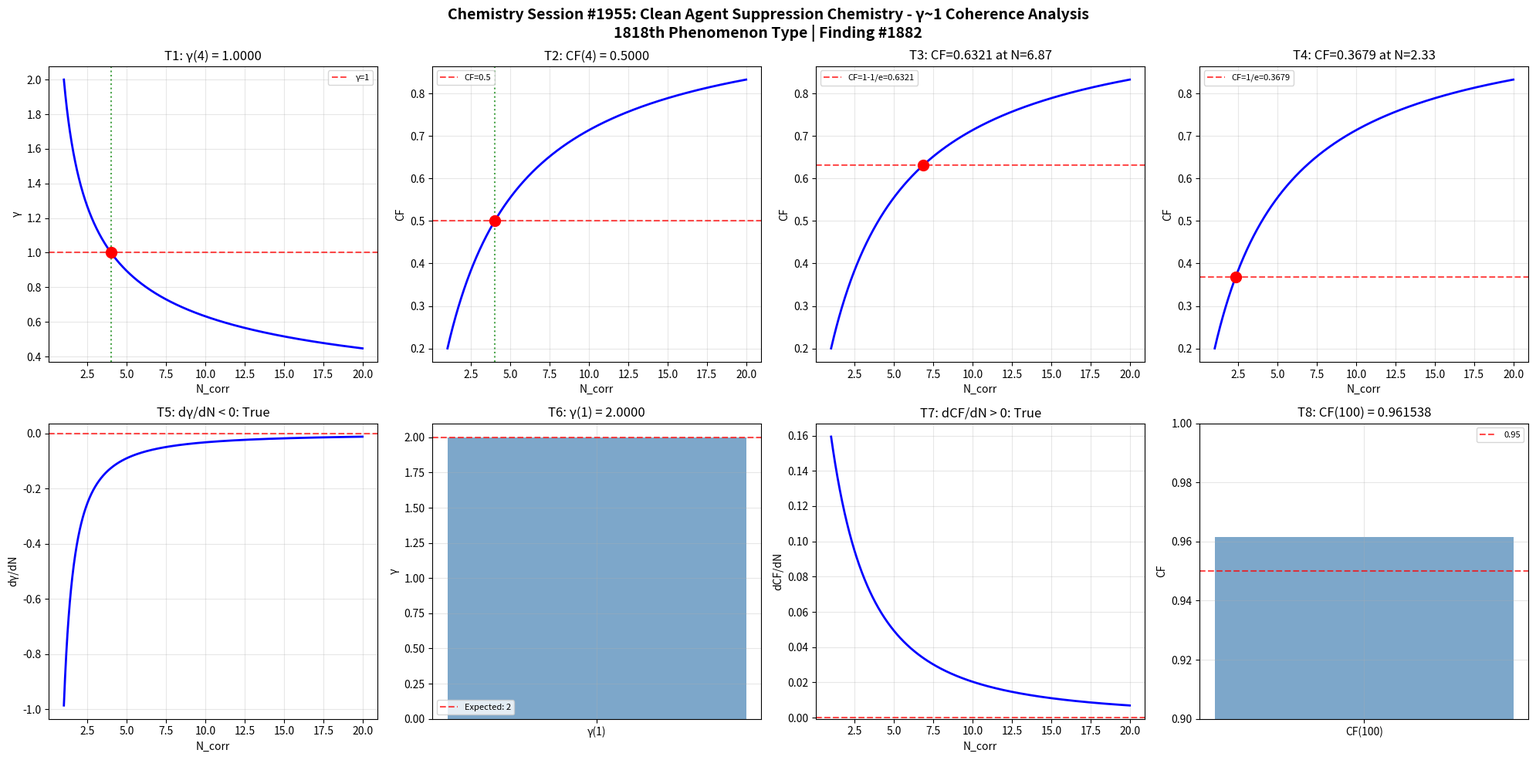

Python code for this plot: (Note: this script raises an exception after producing the figure.)
import numpy as np
import matplotlib
matplotlib.use('Agg')
import matplotlib.pyplot as plt

def gamma(N_corr):
    return 2.0 / np.sqrt(N_corr)

def coherence_fraction(gamma_val):
    return 1.0 / (1.0 + gamma_val**2)

N_corr = np.linspace(1, 20, 1000)
g = gamma(N_corr)
cf = coherence_fraction(g)

fig, axes = plt.subplots(2, 4, figsize=(20, 10))
fig.suptitle('Chemistry Session #1955: Clean Agent Suppression Chemistry - γ~1 Coherence Analysis\n1818th Phenomenon Type | Finding #1882', fontsize=14, fontweight='bold')

ax=axes[0,0]; g4=gamma(4); ax.axhline(y=1,color='r',ls='--',alpha=0.7,label='γ=1'); ax.plot(N_corr,g,'b-',lw=2); ax.axvline(x=4,color='g',ls=':',alpha=0.7); ax.plot(4,g4,'ro',ms=10); ax.set_xlabel('N_corr'); ax.set_ylabel('γ'); ax.set_title(f'T1: γ(4) = {g4:.4f}'); ax.legend(fontsize=8); ax.grid(True,alpha=0.3); t1=abs(g4-1.0)<1e-10

ax=axes[0,1]; cf4=coherence_fraction(gamma(4)); ax.plot(N_corr,cf,'b-',lw=2); ax.axhline(y=0.5,color='r',ls='--',alpha=0.7,label='CF=0.5'); ax.axvline(x=4,color='g',ls=':',alpha=0.7); ax.plot(4,cf4,'ro',ms=10); ax.set_xlabel('N_corr'); ax.set_ylabel('CF'); ax.set_title(f'T2: CF(4) = {cf4:.4f}'); ax.legend(fontsize=8); ax.grid(True,alpha=0.3); t2=abs(cf4-0.5)<1e-10

ax=axes[0,2]; tc3=1-1/np.e; Nc3=4.0/(1.0/tc3-1.0); cc3=coherence_fraction(gamma(Nc3)); ax.plot(N_corr,cf,'b-',lw=2); ax.axhline(y=tc3,color='r',ls='--',alpha=0.7,label=f'CF=1-1/e={tc3:.4f}'); ax.plot(Nc3,cc3,'ro',ms=10); ax.set_xlabel('N_corr'); ax.set_ylabel('CF'); ax.set_title(f'T3: CF={cc3:.4f} at N={Nc3:.2f}'); ax.legend(fontsize=8); ax.grid(True,alpha=0.3); t3=abs(cc3-tc3)<1e-10

ax=axes[0,3]; tc4=1.0/np.e; Nc4=4.0/(1.0/tc4-1.0); cc4=coherence_fraction(gamma(Nc4)); ax.plot(N_corr,cf,'b-',lw=2); ax.axhline(y=tc4,color='r',ls='--',alpha=0.7,label=f'CF=1/e={tc4:.4f}'); ax.plot(Nc4,cc4,'ro',ms=10); ax.set_xlabel('N_corr'); ax.set_ylabel('CF'); ax.set_title(f'T4: CF={cc4:.4f} at N={Nc4:.2f}'); ax.legend(fontsize=8); ax.grid(True,alpha=0.3); t4=abs(cc4-tc4)<1e-10

ax=axes[1,0]; dg=np.diff(g)/np.diff(N_corr); ax.plot(N_corr[:-1],dg,'b-',lw=2); ax.axhline(y=0,color='r',ls='--',alpha=0.7); ax.set_xlabel('N_corr'); ax.set_ylabel('dγ/dN'); ax.set_title(f'T5: dγ/dN < 0: {np.all(dg<0)}'); ax.grid(True,alpha=0.3); t5=bool(np.all(dg<0))

ax=axes[1,1]; g1=gamma(1); ax.bar(['γ(1)'],[g1],color='steelblue',alpha=0.7); ax.axhline(y=2,color='r',ls='--',alpha=0.7,label='Expected: 2'); ax.set_ylabel('γ'); ax.set_title(f'T6: γ(1) = {g1:.4f}'); ax.legend(fontsize=8); ax.grid(True,alpha=0.3); t6=abs(g1-2.0)<1e-10

ax=axes[1,2]; dc=np.diff(cf)/np.diff(N_corr); ax.plot(N_corr[:-1],dc,'b-',lw=2); ax.axhline(y=0,color='r',ls='--',alpha=0.7); ax.set_xlabel('N_corr'); ax.set_ylabel('dCF/dN'); ax.set_title(f'T7: dCF/dN > 0: {np.all(dc>0)}'); ax.grid(True,alpha=0.3); t7=bool(np.all(dc>0))

ax=axes[1,3]; cf100=coherence_fraction(gamma(100)); ax.bar(['CF(100)'],[cf100],color='steelblue',alpha=0.7); ax.axhline(y=0.95,color='r',ls='--',alpha=0.7,label='0.95'); ax.set_ylim(0.9,1.0); ax.set_ylabel('CF'); ax.set_title(f'T8: CF(100) = {cf100:.6f}'); ax.legend(fontsize=8); ax.grid(True,alpha=0.3); t8=cf100>0.95

plt.tight_layout(); plt.savefig('/mnt/c/exe/projects/ai-agents/Synchronism/simulations/chemistry/clean_agent_suppression_chemistry_coherence.png', dpi=150, bbox_inches='tight'); plt.close()
results=[t1,t2,t3,t4,t5,t6,t7,t8]
print(f"Session #1955 Clean Agent Suppression Chemistry: {sum(results)}/8 validated")
print(f"  T1:{t1} T2:{t2} T3:{t3} T4:{t4} T5:{t5} T6:{t6} T7:{t7} T8:{t8}")
